24-way image classification set "split_set" from GitHub (kibakibaki/5307A2Testing); label vocabulary: apple, avocado, banana, blackberry, blueberry, capsicum, carrot, cherry tomato, cucumber, dragon fruit, grape, kiwi fruit, lemon, lime, mango, orange, papaya, passion fruit, peach, pear, pineapple, raspberry, strawberry, watermelon.

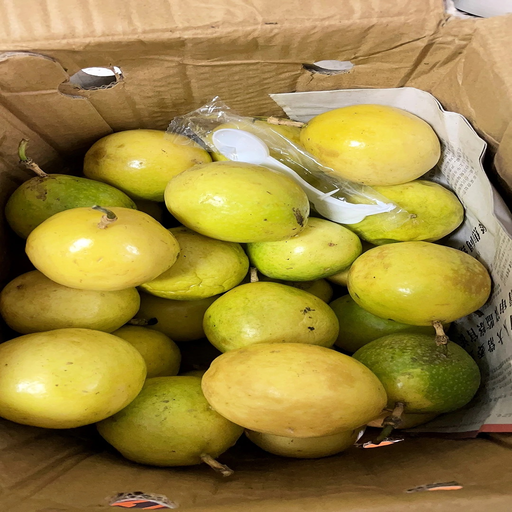
Label: passion fruit

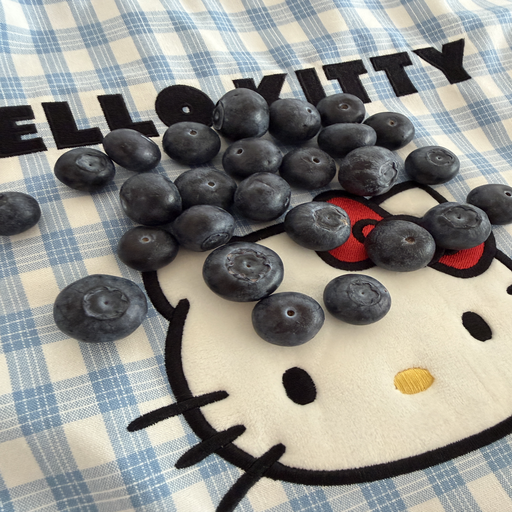
Label: blueberry

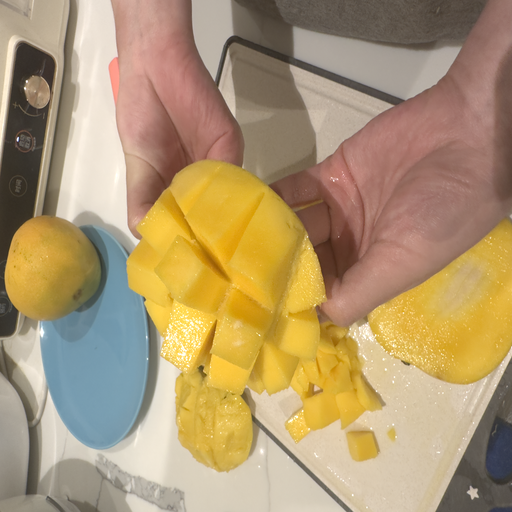
Label: mango

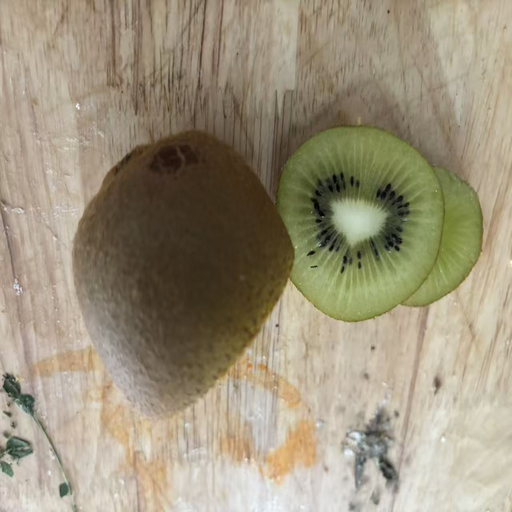
Label: kiwi fruit

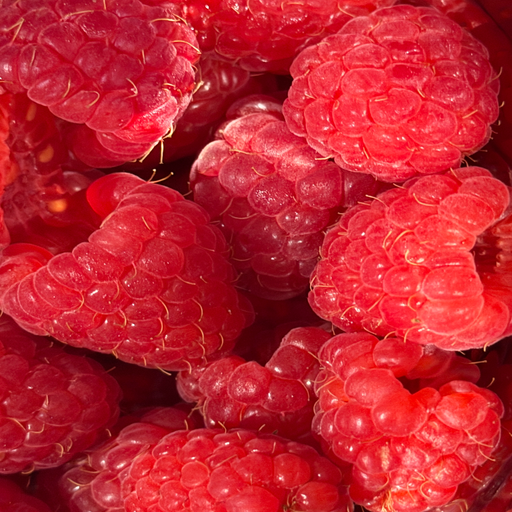
Label: raspberry

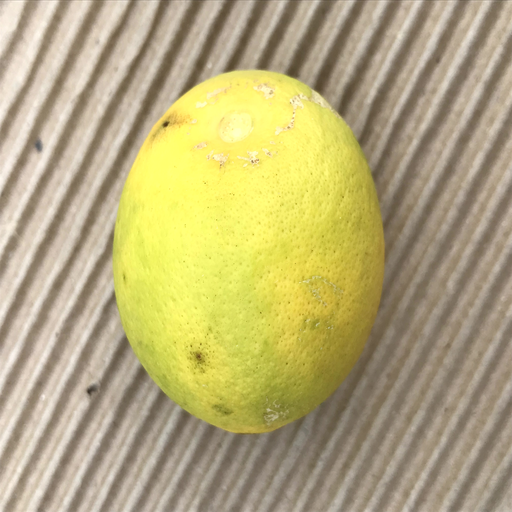
Label: orange
